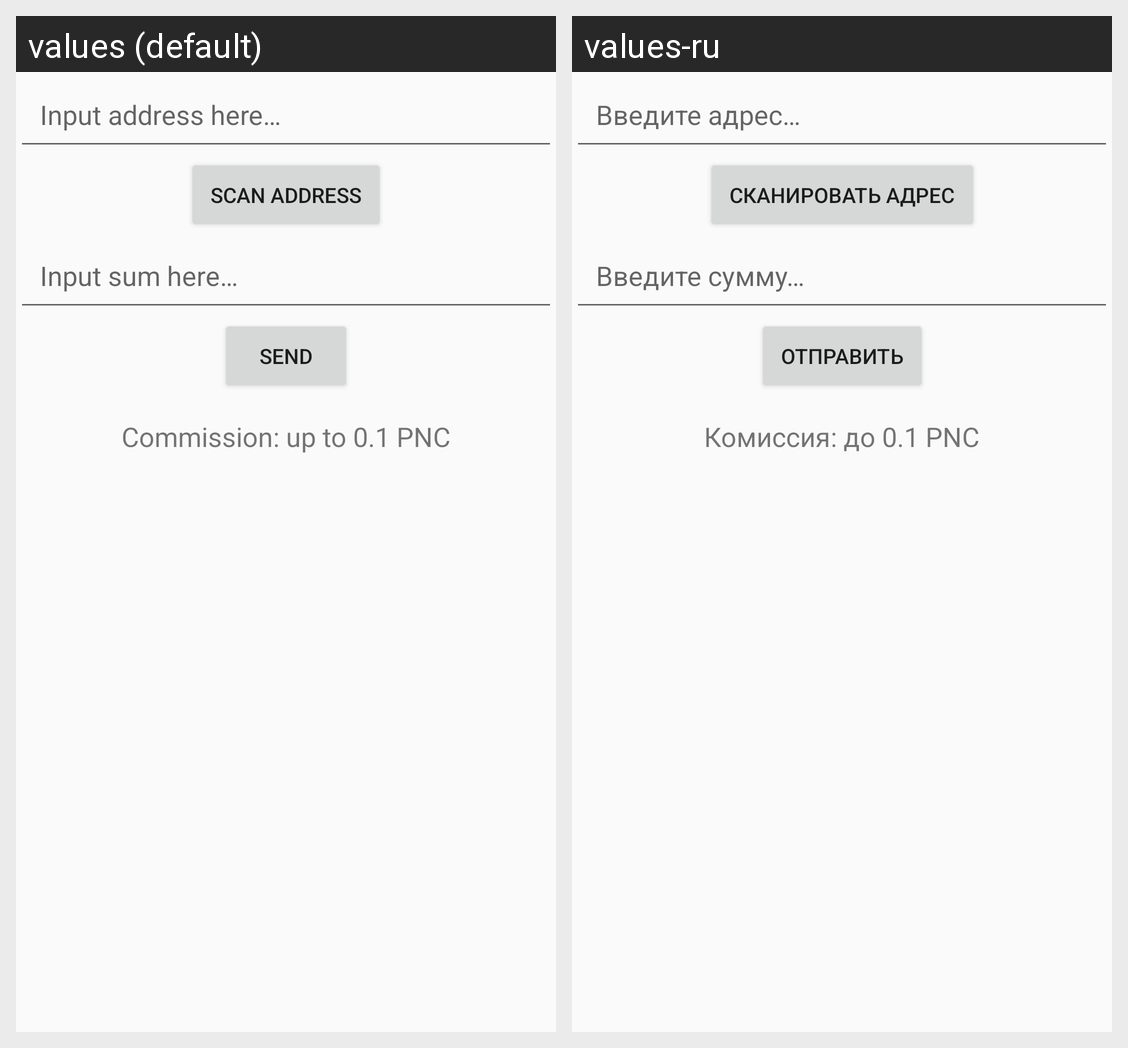

Here is an Android app screen in its default locale and in the app's own translations. Write out the translated-string differences for the strings that appear on this screen.
Android screen res/layout/fragment_send.xml rendered under 2 locales, left to right: values (default), values-ru. Device: Nexus 5 (rendered at 1080×1920; each locale shown at half size, 540×960, under a caption strip naming it); theme AppTheme.
Strings drawn on this screen, with the default value and each locale's value (text and hints the layout hard-codes, and strings that could not be matched under every locale, appear in the picture but are not listed):

input_address_here
  values: Input address here…
  values-ru: Введите адрес…

scan
  values: Scan Address
  values-ru: Сканировать адрес

input_sum_here
  values: Input sum here…
  values-ru: Введите сумму…

title_send
  values: Send
  values-ru: Отправить

commission_message
  values: Commission: up to 0.1 PNC
  values-ru: Комиссия: до 0.1 PNC
